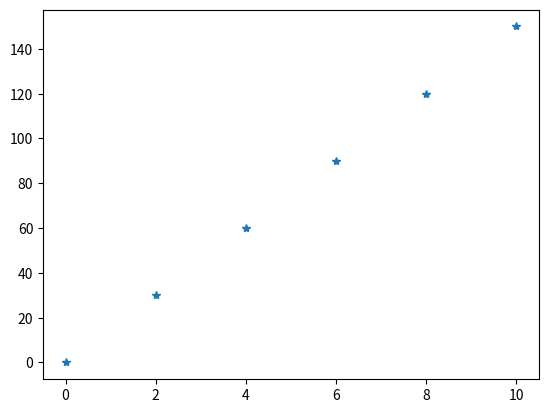

Python code for this plot:
# [redacted]

import matplotlib.pyplot as plt 
#x and y are coordinates
#x and y always have to have the same amount of numbers

x =[0,2,4,6,8,10]
y =[0,30,60,90,120,150]

plt.plot(x,y,"*")
plt.show()